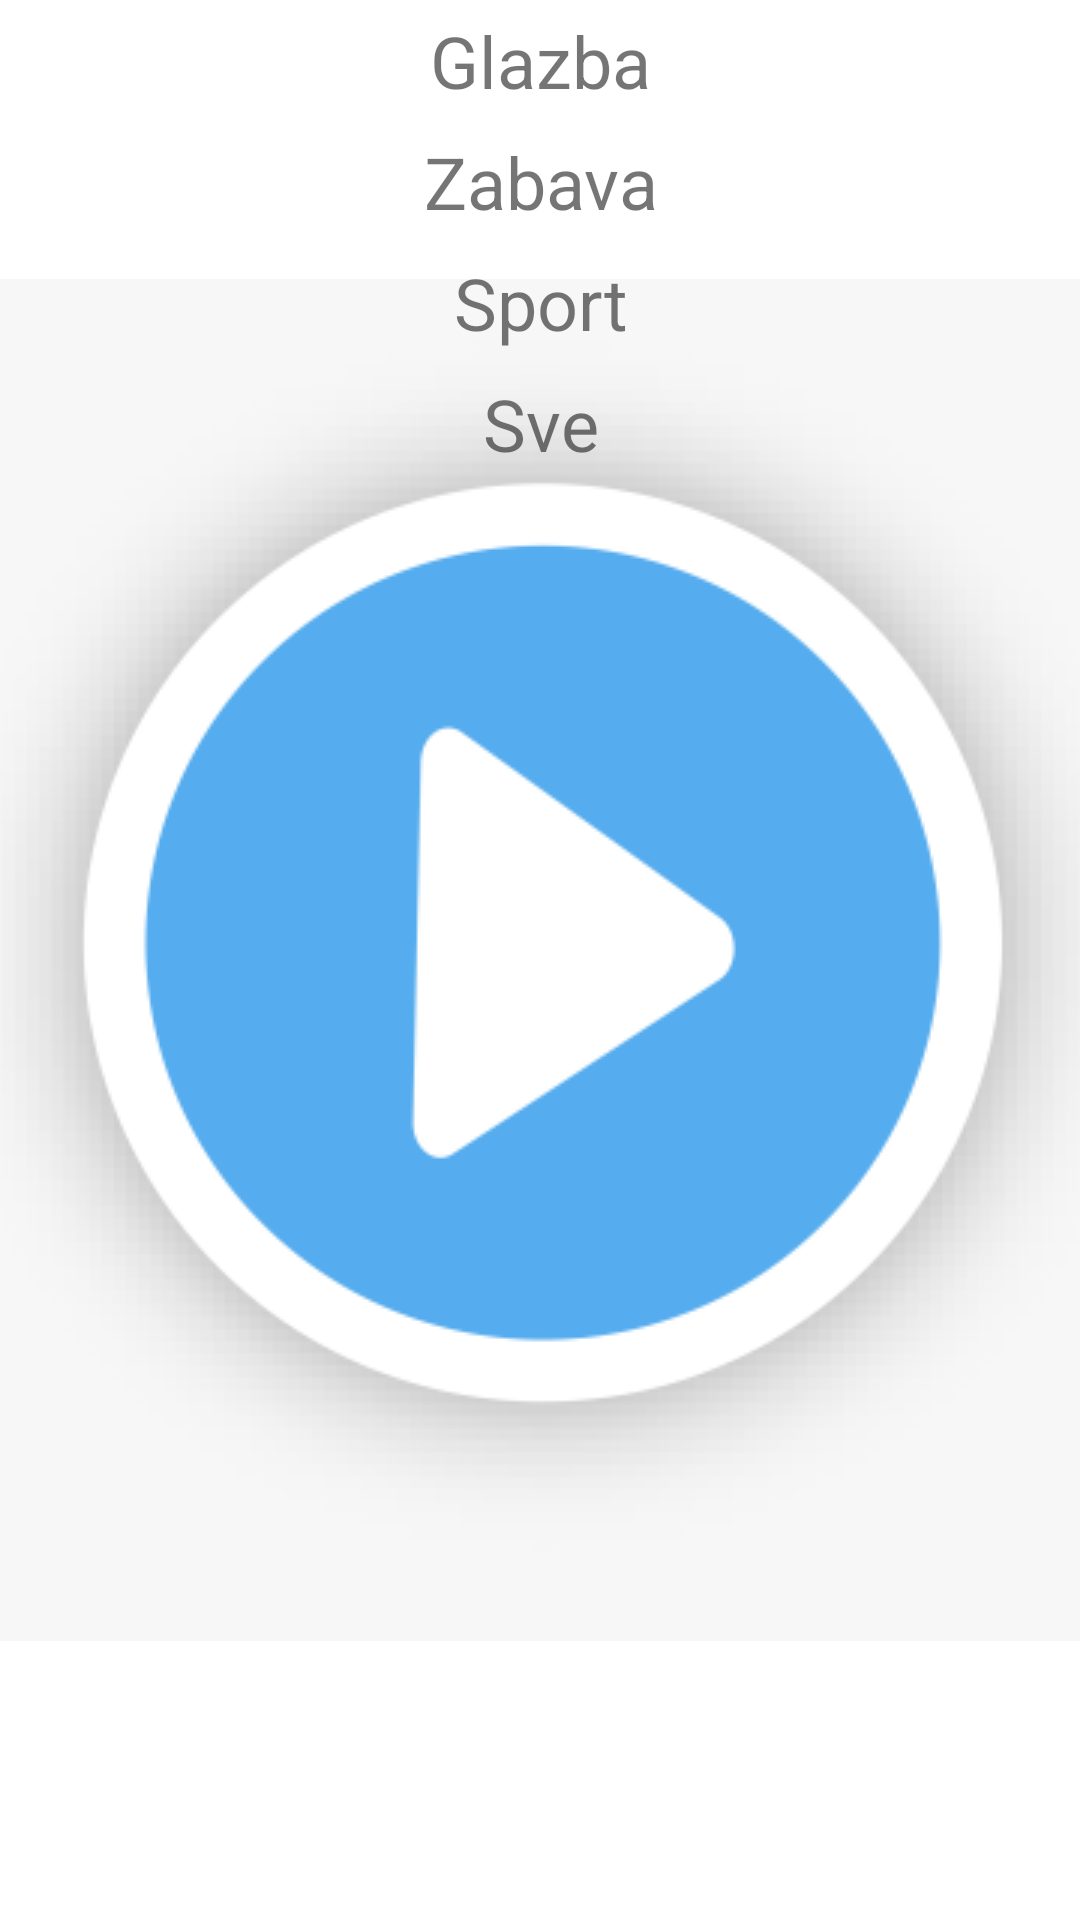

Here is an Android app screen rendered from its layout file. Give the layout XML and the strings, colors and styles it references.
<!-- AndroidManifest.xml: application theme SplashScreenTheme -->
<!-- res/layout/bottom_sheet_dialog.xml -->
<?xml version="1.0" encoding="utf-8"?>
<LinearLayout
    xmlns:android="http://schemas.android.com/apk/res/android"
    android:layout_width="match_parent"
    android:orientation="vertical"
    android:layout_height="match_parent">

    <TextView
        android:text="Glazba"
        android:textAlignment="center"
        android:id="@+id/categoryOne"
        android:textSize="24sp"
        android:layout_margin="4dp"
        android:layout_width="match_parent"
        android:layout_height="wrap_content" />
    <TextView
        android:text="Zabava"
        android:textAlignment="center"
        android:textSize="24sp"
        android:id="@+id/categoryTwo"
        android:layout_margin="4dp"
        android:layout_width="match_parent"
        android:layout_height="wrap_content" />
    <TextView
        android:text="Sport"
        android:textAlignment="center"
        android:textSize="24sp"
        android:id="@+id/categoryThree"
        android:layout_margin="4dp"
        android:layout_width="match_parent"
        android:layout_height="wrap_content" />
    <TextView
        android:text="Sve"
        android:textAlignment="center"
        android:textSize="24sp"
        android:id="@+id/categoryFour"
        android:layout_margin="4dp"
        android:layout_width="match_parent"
        android:layout_height="wrap_content" />

</LinearLayout>
<!-- resources referenced by this layout -->
<resources>
  <style name="SplashScreenTheme" parent="Theme.MaterialComponents.DayNight.NoActionBar">
          <item name="android:windowBackground">@drawable/splash_background</item>
      </style>
  <!-- drawable splash_background (drawable) -->
  <?xml version="1.0" encoding="utf-8"?>
  <layer-list xmlns:android="http://schemas.android.com/apk/res/android">
      <item android:drawable="@color/white"></item>
  
      <item>
          <bitmap
              android:gravity="center"
              android:src="@drawable/play">
          </bitmap>
      </item>
  </layer-list>
  <!-- drawable play: png bitmap (drawable-v24, 21190 bytes) -->
  <!-- not gathered from this repository: default colours our renderer supplied (Android Studio template values) -->
  <color name="white">#FFFFFFFF</color>
</resources>
